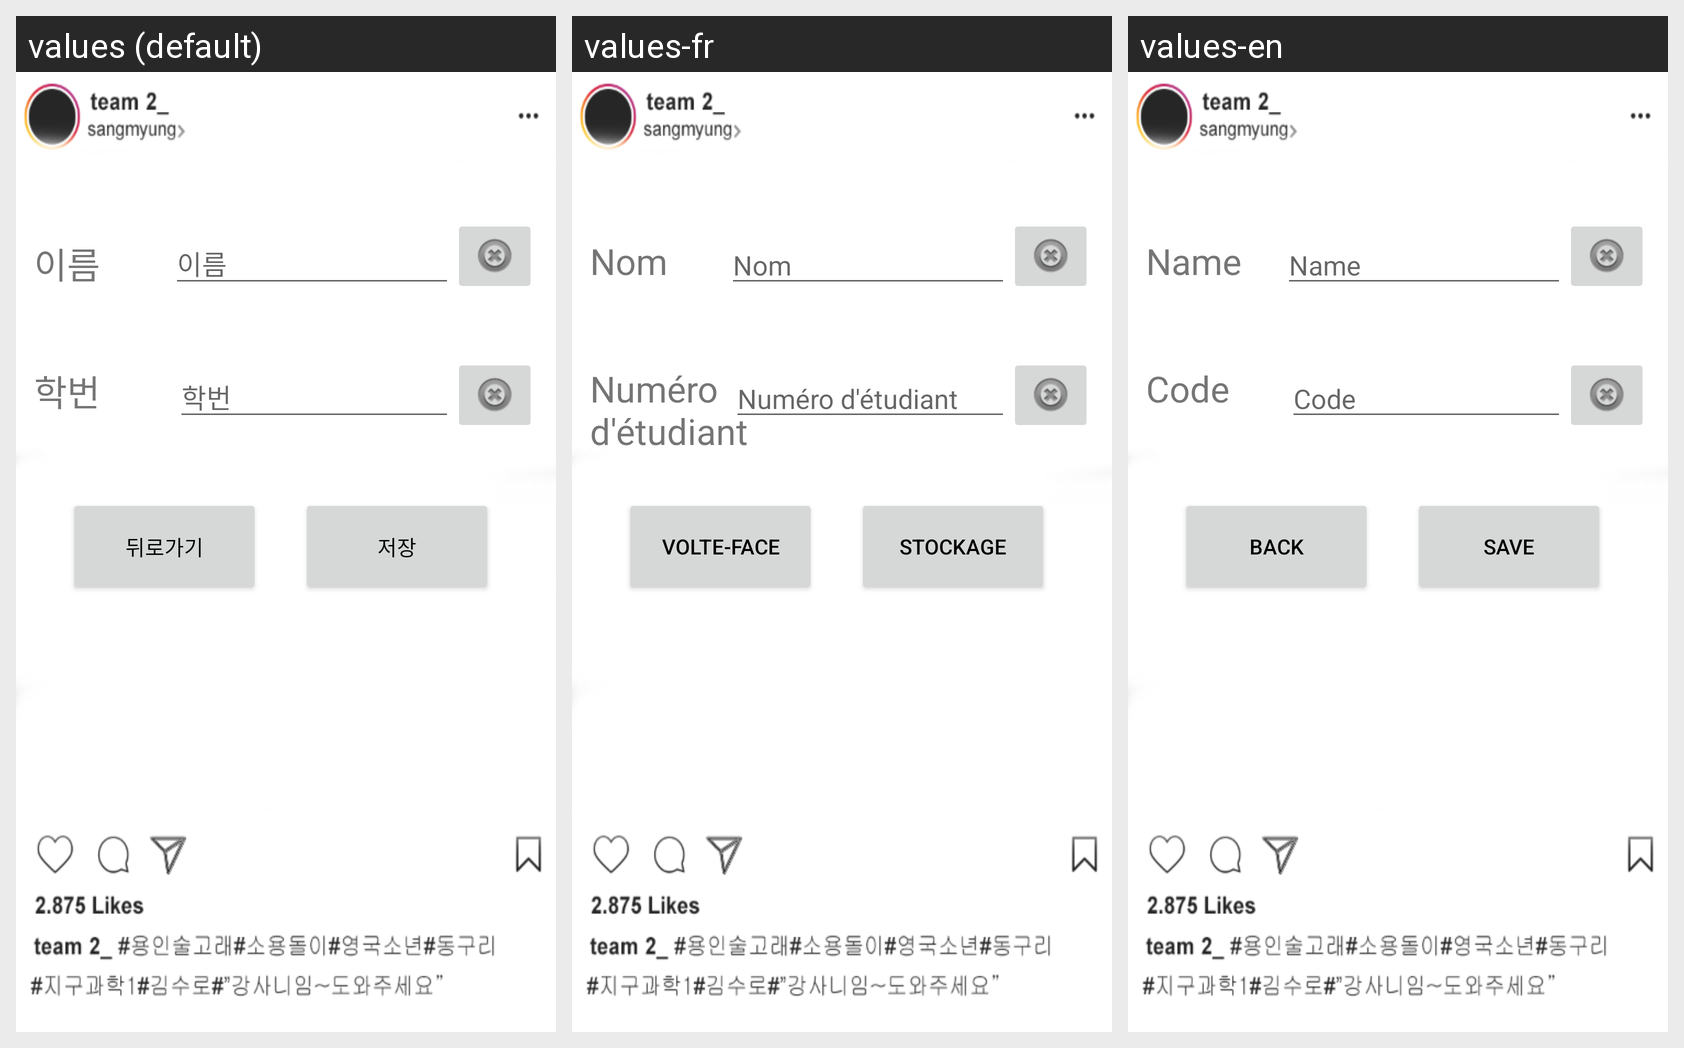

Translations of the strings shown on this Android screen, per locale in the grid:
Android screen res/layout/activity_add_contact.xml rendered under 3 locales, left to right: values (default), values-fr, values-en. Device: Nexus 5 (rendered at 1080×1920; each locale shown at half size, 540×960, under a caption strip naming it); theme AppTheme.
Strings drawn on this screen, with the default value and each locale's value (text and hints the layout hard-codes, and strings that could not be matched under every locale, appear in the picture but are not listed):

code
  values: 학번
  values-fr: Numéro d'étudiant
  values-en: Code

name
  values: 이름
  values-fr: Nom
  values-en: Name

backbtn
  values: 뒤로가기
  values-fr: Volte-face
  values-en: Back

savebtn
  values: 저장
  values-fr: Stockage
  values-en: Save
